Photos from the image-classification dataset "classification" in the GitHub repository ingbeeedd/libtorch_vs2017_example. Its 3 classes are: dot particle, misprint, scratch.

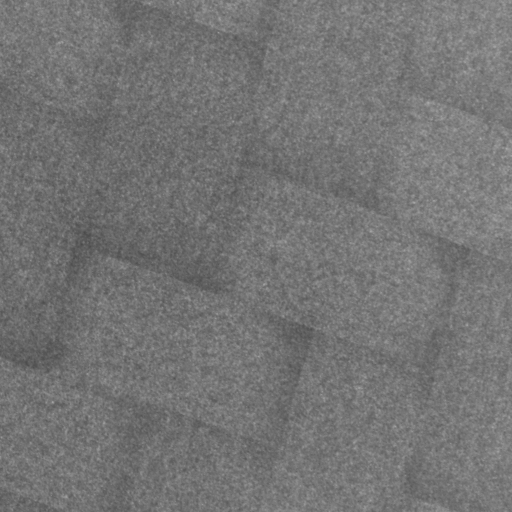
Label: dot particle

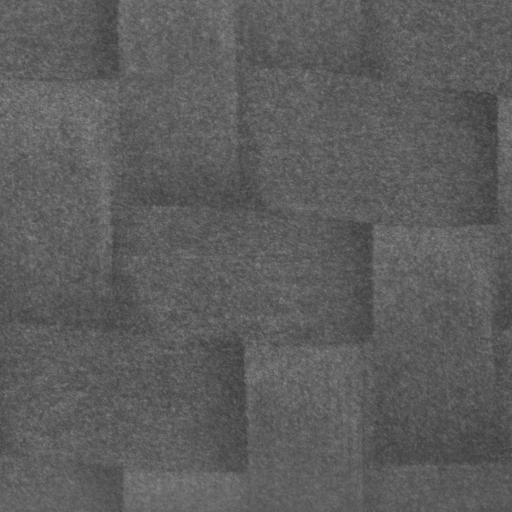
Label: dot particle

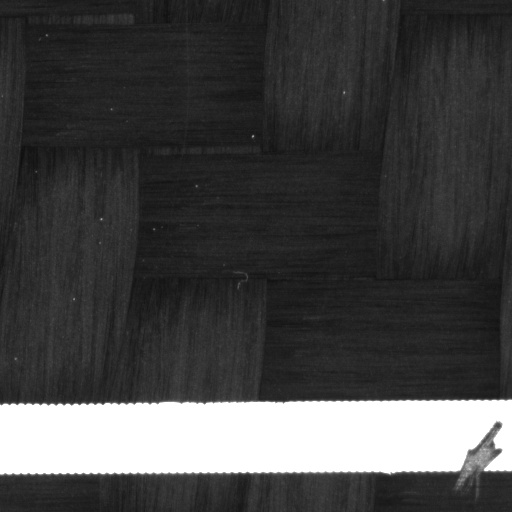
Label: misprint

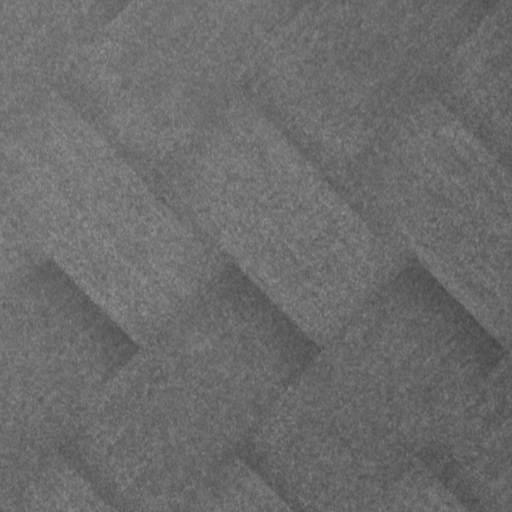
Label: dot particle

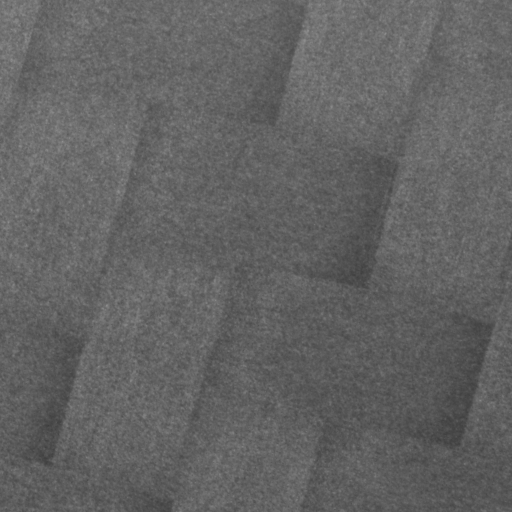
Label: dot particle

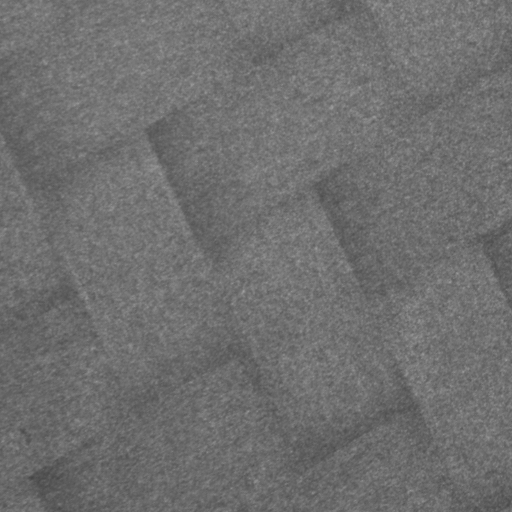
Label: dot particle
